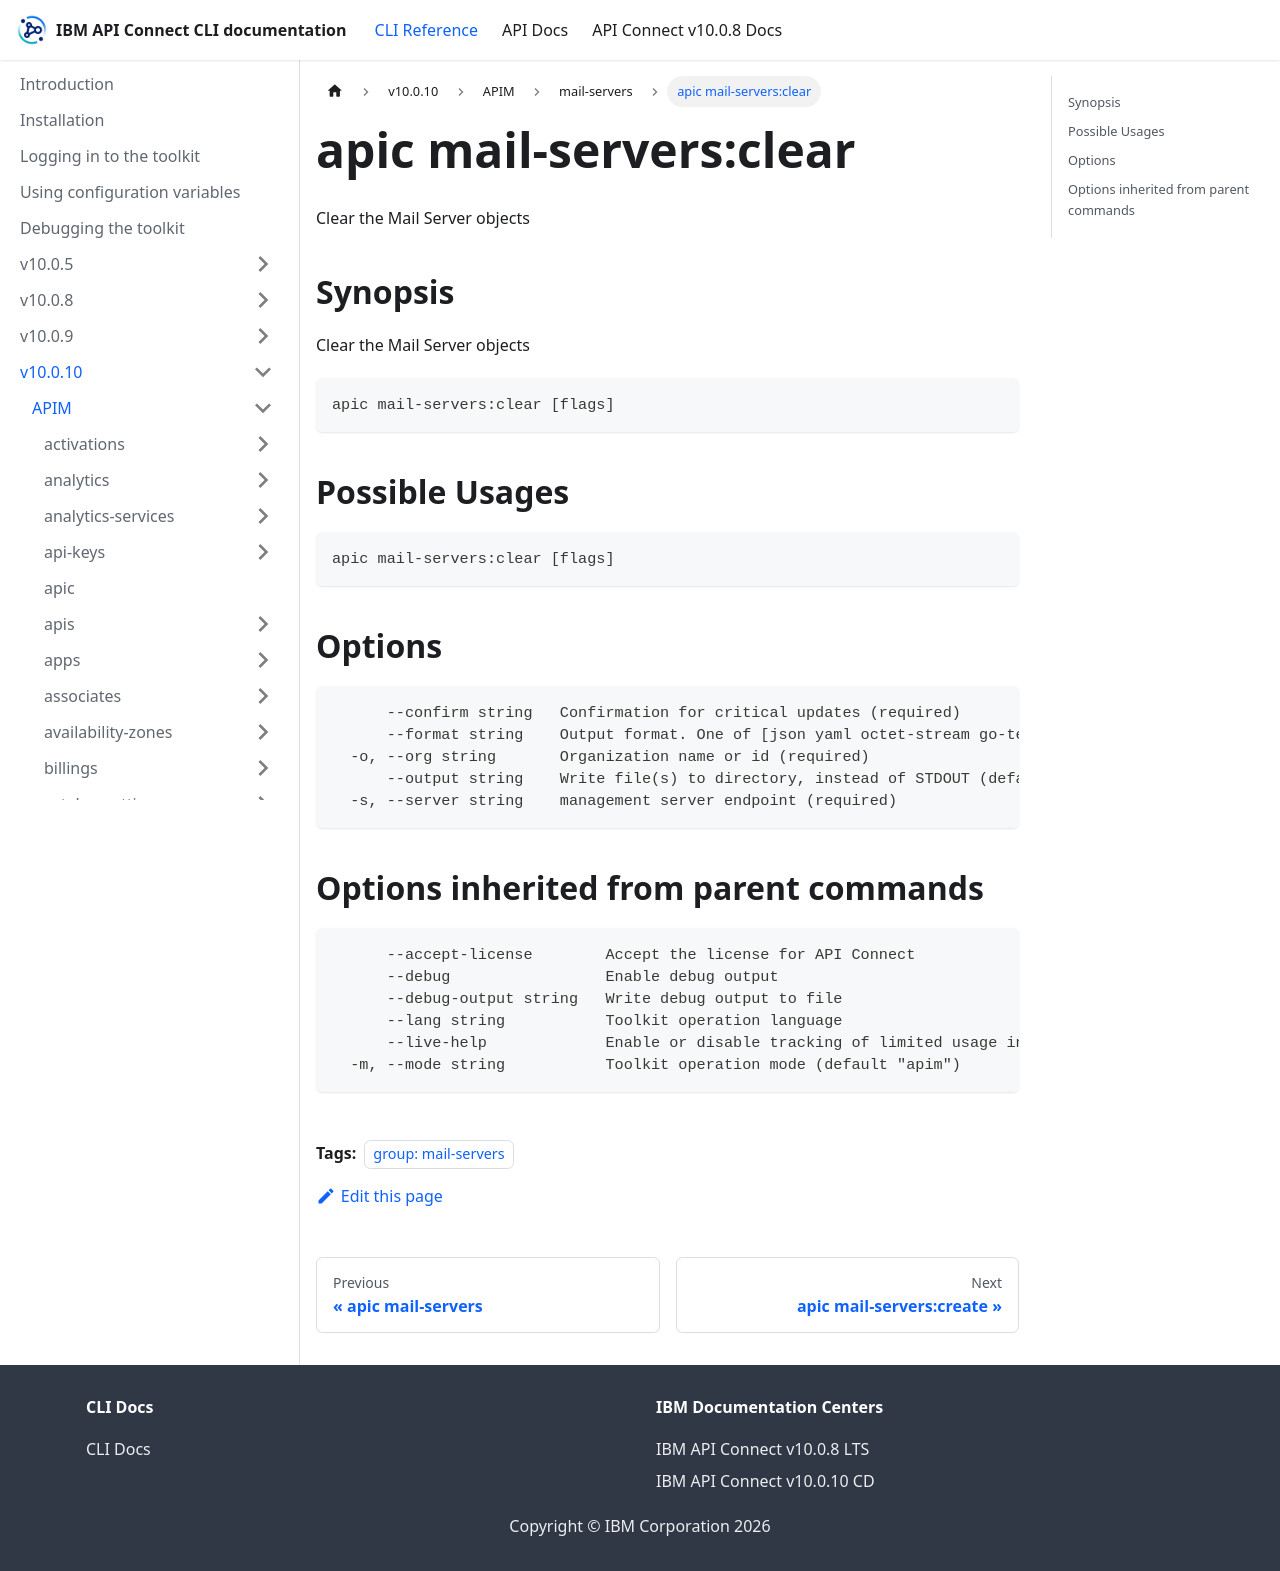

repository: ibm-apiconnect/clidocs · page: docs/v10010/apim/mail-servers/apic_mail-servers_clear.html · generator: docusaurus

---
tags:
- "group: mail-servers"
---
# apic mail-servers:clear

Clear the Mail Server objects

## Synopsis

Clear the Mail Server objects

```
apic mail-servers:clear [flags]
```

## Possible Usages

```
apic mail-servers:clear [flags]
```

## Options

```
      --confirm string   Confirmation for critical updates (required)
      --format string    Output format. One of [json yaml octet-stream go-template=... go-template-file=...], defaults to yaml.
  -o, --org string       Organization name or id (required)
      --output string    Write file(s) to directory, instead of STDOUT (default "-")
  -s, --server string    management server endpoint (required)
```

## Options inherited from parent commands

```
      --accept-license        Accept the license for API Connect
      --debug                 Enable debug output
      --debug-output string   Write debug output to file
      --lang string           Toolkit operation language
      --live-help             Enable or disable tracking of limited usage information
  -m, --mode string           Toolkit operation mode (default "apim")
```
